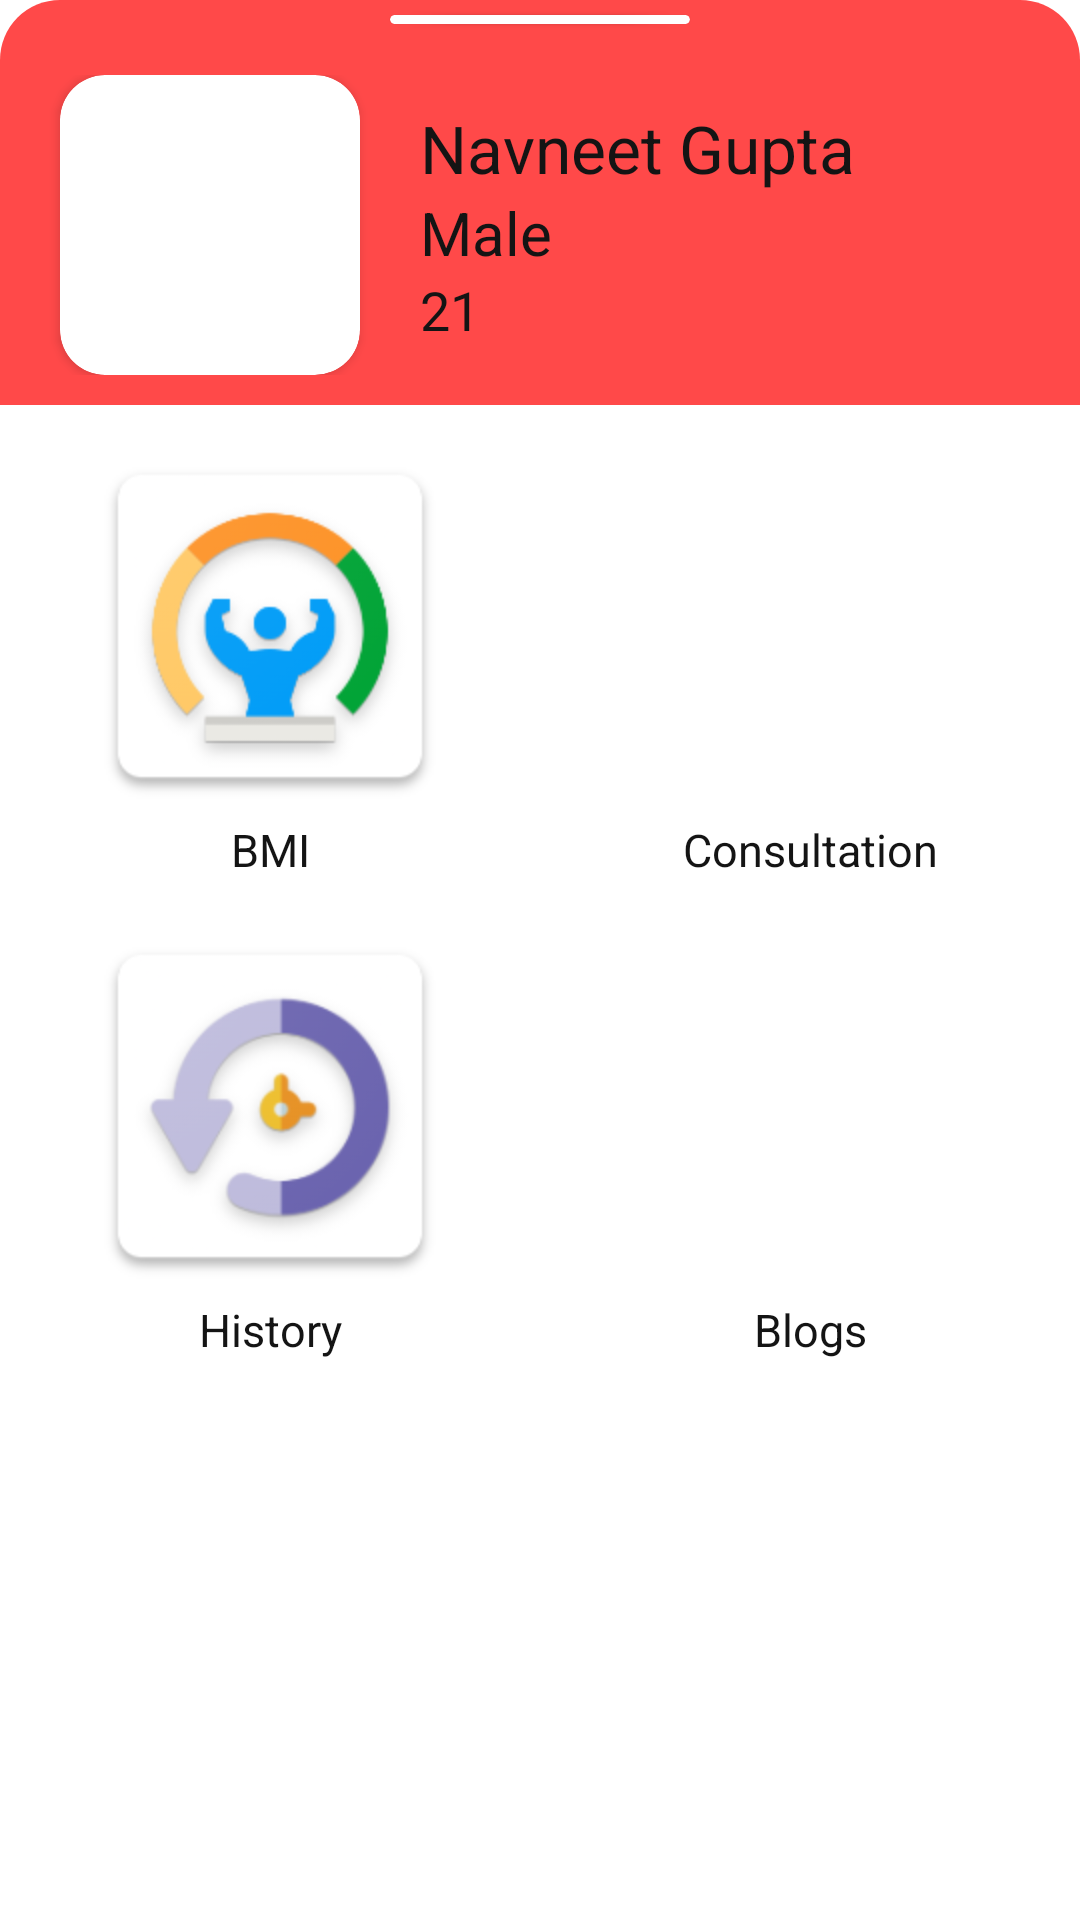

The Android layout XML behind this screen, and the referenced resources:
<!-- AndroidManifest.xml: application theme Theme.Diabecare -->
<!-- res/layout/menu_bottom_sheet.xml -->
<?xml version="1.0" encoding="utf-8"?>
<androidx.constraintlayout.widget.ConstraintLayout xmlns:android="http://schemas.android.com/apk/res/android"
    xmlns:app="http://schemas.android.com/apk/res-auto"
    xmlns:tools="http://schemas.android.com/tools"
    android:layout_width="match_parent"
    android:layout_height="wrap_content"
    android:paddingBottom="32dp"
    android:id="@+id/bottomSheet"
    app:behavior_hideable="true"
    app:behavior_peekHeight="16dp"
    app:layout_behavior="com.google.android.material.bottomsheet.BottomSheetBehavior"
    android:orientation="vertical">
    <com.google.android.material.card.MaterialCardView
        android:layout_width="100dp"
        android:layout_height="3dp"
        app:dividerColor="#EDEDED"
        app:layout_constraintTop_toTopOf="parent"
        android:elevation="5dp"
        android:translationY="5dp"
        app:layout_constraintLeft_toLeftOf="parent"
        app:cardCornerRadius="20dp"
        app:layout_constraintRight_toRightOf="parent"/>

    <LinearLayout
        android:id="@+id/top"
        app:layout_constraintTop_toTopOf="parent"
        app:layout_constraintLeft_toLeftOf="parent"
        android:layout_width="match_parent"
        android:layout_height="wrap_content"
        android:paddingTop="25dp"
        android:paddingBottom="10dp"
        android:background="@drawable/rounded_corners">
            <androidx.cardview.widget.CardView
                android:id="@+id/profile_pic"
                android:layout_width="100dp"
                android:layout_height="100dp"
                app:cardCornerRadius="15dp"
                android:layout_marginHorizontal="20dp" >
                <com.google.android.material.imageview.ShapeableImageView
                    android:id="@+id/imageView"
                    android:layout_width="wrap_content"
                    android:layout_height="wrap_content"
                    tools:srcCompat="@drawable/avatar" />
            </androidx.cardview.widget.CardView>

            <LinearLayout
                android:id="@+id/textBox"
                android:layout_width="wrap_content"
                android:layout_height="100dp"
                android:layout_gravity="center_vertical"
                android:gravity="center_vertical"
                android:orientation="vertical">

                <com.google.android.material.textview.MaterialTextView
                    android:id="@+id/user_name"
                    android:layout_width="wrap_content"
                    android:layout_height="wrap_content"
                    android:text="Navneet Gupta"
                    android:textSize="22dp" />

                <com.google.android.material.textview.MaterialTextView
                    android:id="@+id/user_gender"
                    android:layout_width="wrap_content"
                    android:layout_height="wrap_content"
                    android:text="Male"
                    android:textSize="20dp" />

                <com.google.android.material.textview.MaterialTextView
                    android:id="@+id/user_age"
                    android:layout_width="wrap_content"
                    android:layout_height="wrap_content"
                    android:text="21"
                    android:textSize="18sp" />
            </LinearLayout>

    </LinearLayout>


    <LinearLayout
        android:layout_width="match_parent"
        android:layout_height="320dp"
        android:layout_marginTop="10dp"
        app:layout_constraintTop_toBottomOf="@id/top"
        android:orientation="vertical">

        <LinearLayout
            android:layout_width="match_parent"
            android:layout_height="match_parent"
            android:layout_weight="1"
            android:orientation="horizontal">
            <LinearLayout
                android:layout_width="match_parent"
                android:layout_height="match_parent"
                android:orientation="vertical"
                android:layout_weight="1">
                <com.google.android.material.imageview.ShapeableImageView
                    android:id="@+id/icon_bmi"
                    android:layout_width="match_parent"
                    android:layout_height="match_parent"
                    android:layout_weight="1"
                    app:srcCompat="@drawable/bmi" />
                <com.google.android.material.textview.MaterialTextView
                    android:layout_width="match_parent"
                    android:layout_height="match_parent"
                    android:layout_weight="4"
                    android:textAlignment="center"
                    android:text="@string/bmi"
                    android:textSize="15sp"/>

            </LinearLayout>

            <LinearLayout
                android:layout_width="match_parent"
                android:layout_height="match_parent"
                android:orientation="vertical"
                android:layout_weight="1">
                <com.google.android.material.imageview.ShapeableImageView
                    android:id="@+id/icon_consultation"
                    android:layout_width="match_parent"
                    android:layout_height="match_parent"
                    android:layout_weight="1"
                    app:srcCompat="@drawable/doctor" />
                <TextView
                    android:layout_width="match_parent"
                    android:layout_height="match_parent"
                    android:layout_weight="4"
                    android:textAlignment="center"
                    android:text="@string/consultation"
                    android:textSize="15sp"/>
            </LinearLayout>
        </LinearLayout>


        <LinearLayout
            android:layout_width="match_parent"
            android:layout_height="match_parent"
            android:layout_weight="1"
            android:orientation="horizontal">

            <LinearLayout
                android:layout_width="match_parent"
                android:layout_height="match_parent"
                android:orientation="vertical"
                android:layout_weight="1">
                <com.google.android.material.imageview.ShapeableImageView
                    android:id="@+id/icon_history"
                    android:layout_width="match_parent"
                    android:layout_height="match_parent"
                    android:layout_weight="1"
                    app:srcCompat="@drawable/history" />
                <com.google.android.material.textview.MaterialTextView
                    android:layout_width="match_parent"
                    android:layout_height="match_parent"
                    android:layout_weight="4"
                    android:textAlignment="center"
                    android:text="@string/history"
                    android:textSize="15sp"/>

            </LinearLayout>

            <LinearLayout
                android:layout_width="match_parent"
                android:layout_height="match_parent"
                android:orientation="vertical"
                android:layout_weight="1">
                <com.google.android.material.imageview.ShapeableImageView
                    android:id="@+id/icon_blogs"
                    android:layout_width="match_parent"
                    android:layout_height="match_parent"
                    android:layout_weight="1"
                    app:srcCompat="@drawable/icon_blogs" />
                <com.google.android.material.textview.MaterialTextView
                    android:layout_width="match_parent"
                    android:layout_height="match_parent"
                    android:layout_weight="4"
                    android:textAlignment="center"
                    android:text="@string/blogs"
                    android:textSize="15sp"/>
            </LinearLayout>
        </LinearLayout>
    </LinearLayout>


</androidx.constraintlayout.widget.ConstraintLayout>
<!-- resources referenced by this layout -->
<resources>
  <!-- drawable bmi: png bitmap (drawable, 16183 bytes) -->
  <!-- drawable history: png bitmap (drawable, 15657 bytes) -->
  <!-- drawable rounded_corners (drawable) -->
  <?xml version="1.0" encoding="utf-8"?>
  <shape xmlns:android="http://schemas.android.com/apk/res/android"
      android:shape="rectangle">
  
      <corners android:topLeftRadius="20dp"
          android:topRightRadius="20dp"/>
  
      <solid
          android:color="#FF4949"/>
  
  </shape>
  <string name="blogs">Blogs</string>
  <string name="bmi">BMI</string>
  <string name="consultation">Consultation</string>
  <string name="history">History</string>
  <style name="Theme.Diabecare" parent="Theme.MaterialComponents.DayNight.NoActionBar">
          
          <item name="colorPrimary">@color/purple_500</item>
          <item name="colorPrimaryVariant">@color/purple_700</item>
          <item name="colorOnPrimary">@color/white</item>
          
          <item name="colorSecondary">@color/teal_200</item>
          <item name="colorSecondaryVariant">@color/teal_700</item>
          <item name="colorOnSecondary">@color/black</item>
          
          <item name="android:statusBarColor" tools:targetApi="l">?attr/colorPrimaryVariant</item>
          
          <item name="android:textColor">#141414</item>
  
  
          
          <item name="bottomSheetDialogTheme">@style/AppBottomSheetDialogTheme</item>
      </style>
  <style name="AppBottomSheetDialogTheme" parent="Theme.MaterialComponents.BottomSheetDialog">
          <item name="bottomSheetStyle">@style/AppModalStyle</item>
      </style>
  <style name="AppModalStyle" parent="Widget.Design.BottomSheet.Modal">
          <item name="android:background">@drawable/bottomsheet_background</item>
      </style>
  <!-- drawable bottomsheet_background (drawable) -->
  <?xml version="1.0" encoding="utf-8"?>
  <shape xmlns:android="http://schemas.android.com/apk/res/android"
      android:shape="rectangle">
  
      <corners android:topLeftRadius="30dp"
          android:topRightRadius="30dp"/>
  
      <solid android:color="@color/white" />
  
  </shape>
  <!-- not gathered from this repository: default colours our renderer supplied (Android Studio template values) -->
  <color name="purple_500">#FF6200EE</color>
  <color name="purple_700">#FF3700B3</color>
  <color name="teal_200">#FF03DAC5</color>
  <color name="teal_700">#FF018786</color>
  <color name="black">#FF000000</color>
  <color name="white">#FFFFFFFF</color>
</resources>
